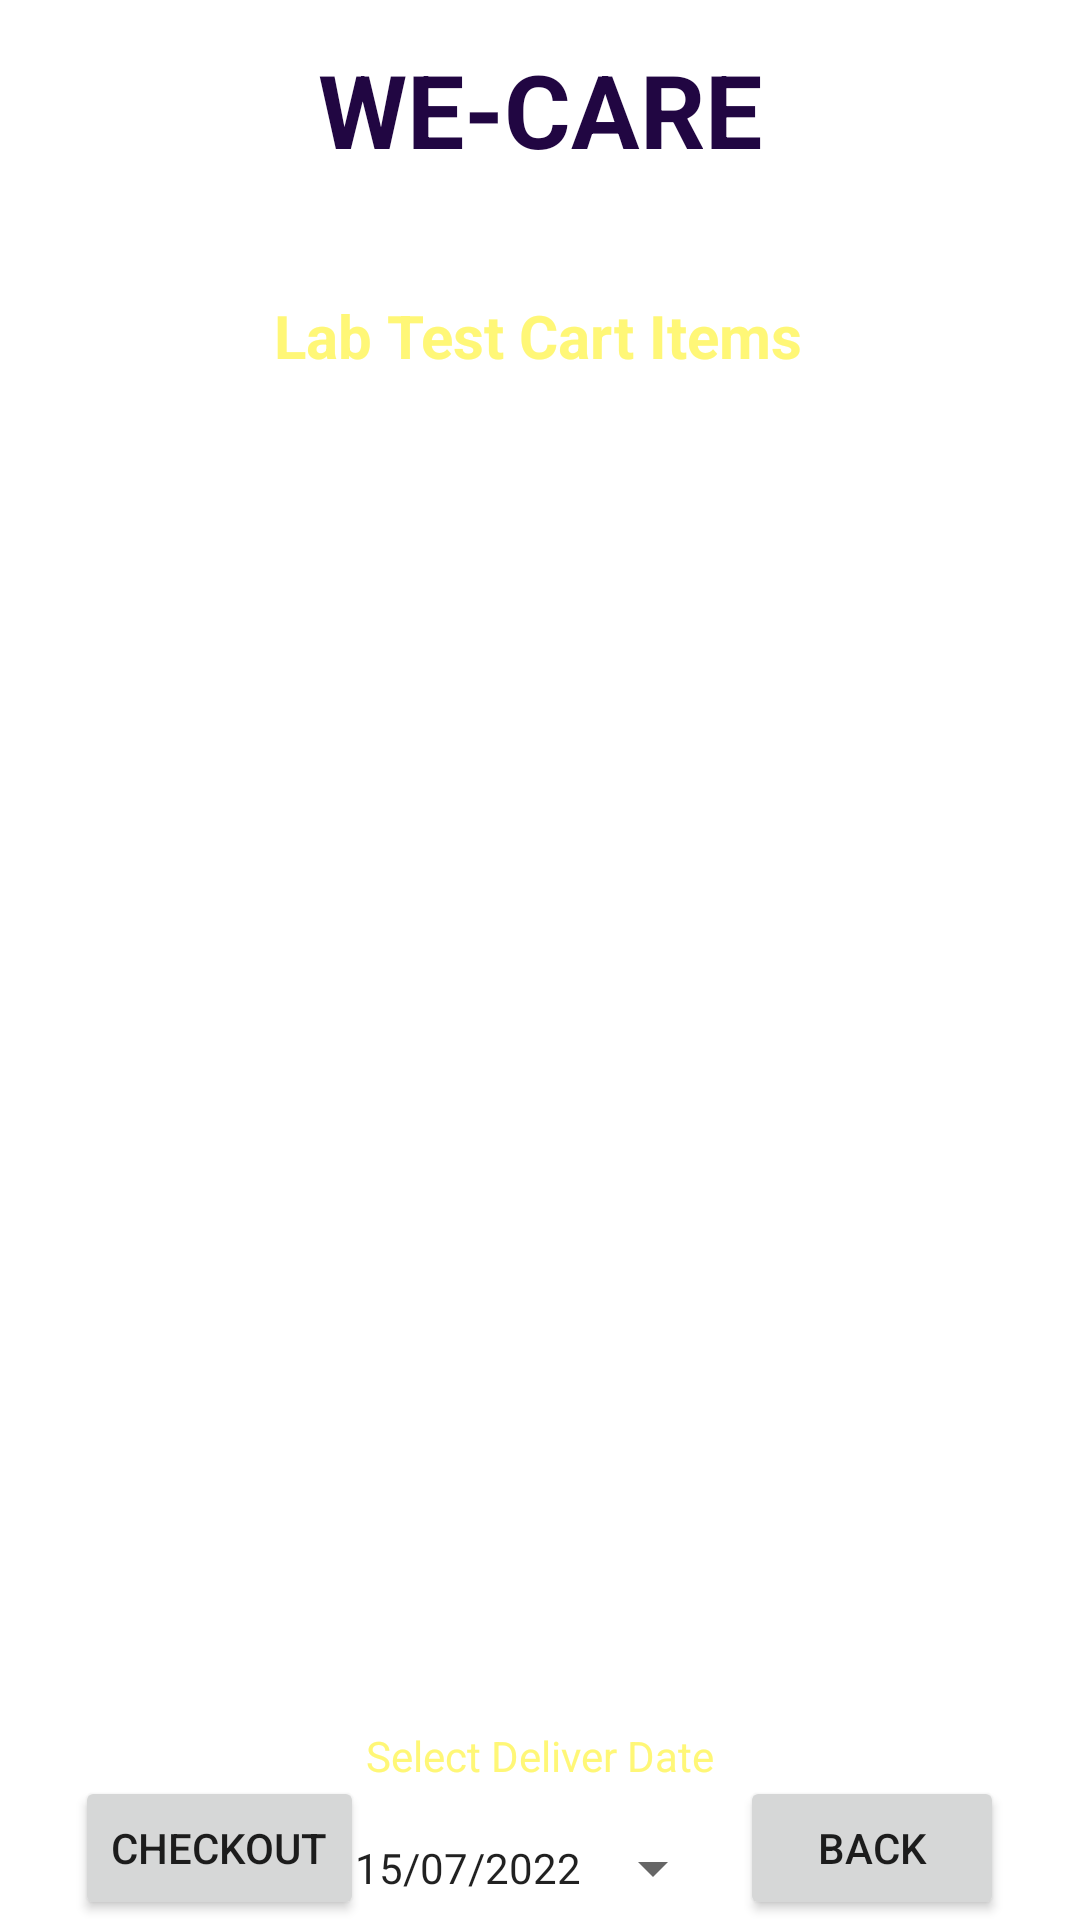

Here is an Android app screen rendered from its layout file. Give the layout XML and the strings, colors and styles it references.
<!-- AndroidManifest.xml: application theme Theme.WeCareApp -->
<!-- res/layout/activity_cart_buy_medicine.xml -->
<?xml version="1.0" encoding="utf-8"?>
<androidx.constraintlayout.widget.ConstraintLayout xmlns:android="http://schemas.android.com/apk/res/android"
    xmlns:app="http://schemas.android.com/apk/res-auto"
    xmlns:tools="http://schemas.android.com/tools"
    android:layout_width="match_parent"
    android:layout_height="match_parent"
    android:background="@drawable/background"
    tools:context=".CartBuyMedicineActivity">


    <Button
        android:id="@+id/buttonBMCartBack"
        android:layout_width="wrap_content"
        android:layout_height="wrap_content"
        android:text="BACK"
        app:layout_constraintBottom_toBottomOf="parent"
        app:layout_constraintEnd_toEndOf="parent"
        app:layout_constraintHorizontal_bias="0.907"
        app:layout_constraintStart_toStartOf="parent" />

    <ListView
        android:id="@+id/listViewBMCart"
        android:layout_width="358dp"
        android:layout_height="338dp"
        android:layout_margin="10dp"
        android:layout_marginStart="16dp"
        android:layout_marginTop="16dp"
        android:layout_marginEnd="16dp"
        app:layout_constraintBottom_toBottomOf="parent"
        app:layout_constraintEnd_toEndOf="parent"
        app:layout_constraintHorizontal_bias="0.571"
        app:layout_constraintStart_toStartOf="parent"
        app:layout_constraintTop_toBottomOf="@+id/textViewBMCartTitle"
        app:layout_constraintVertical_bias="0.166"/>

    <TextView
        android:id="@+id/textViewDDName"
        android:layout_width="wrap_content"
        android:layout_height="wrap_content"
        android:text="WE-CARE"
        android:textColor="@color/purpleDark"
        android:textSize="34sp"
        android:textStyle="bold"
        app:layout_constraintBottom_toBottomOf="parent"
        app:layout_constraintEnd_toEndOf="parent"
        app:layout_constraintStart_toStartOf="parent"
        app:layout_constraintTop_toTopOf="parent"
        app:layout_constraintVertical_bias="0.023" />

    <TextView
        android:id="@+id/textViewDDTitle"
        android:layout_width="wrap_content"
        android:layout_height="wrap_content"
        android:layout_marginBottom="608dp"
        android:text="Deliver Location : Muranga"
        android:textColor="@color/colorWhite"
        android:textSize="16sp"
        android:textStyle="bold"
        app:layout_constraintBottom_toBottomOf="parent"
        app:layout_constraintEnd_toEndOf="parent"
        app:layout_constraintHorizontal_bias="0.497"
        app:layout_constraintStart_toStartOf="parent"
        app:layout_constraintTop_toBottomOf="@+id/textViewDDName"
        app:layout_constraintVertical_bias="0.012" />

    <TextView
        android:id="@+id/textViewBMCartTitle"
        android:layout_width="wrap_content"
        android:layout_height="wrap_content"
        android:text="Lab Test Cart Items"
        android:textColor="@color/yellowLight"
        android:textSize="20sp"
        android:textStyle="bold"
        app:layout_constraintBottom_toBottomOf="parent"
        app:layout_constraintEnd_toEndOf="parent"
        app:layout_constraintHorizontal_bias="0.497"
        app:layout_constraintStart_toStartOf="parent"
        app:layout_constraintTop_toBottomOf="@+id/textViewDDName"
        app:layout_constraintVertical_bias="0.071"/>

    <TextView
        android:id="@+id/textViewBMCartTotalCost"
        android:layout_width="wrap_content"
        android:layout_height="wrap_content"
        android:layout_marginTop="24dp"
        android:text="Total Cost : 1298/-"
        android:textColor="@color/colorWhite"
        android:textSize="24sp"
        app:layout_constraintEnd_toEndOf="parent"
        app:layout_constraintStart_toStartOf="parent"
        app:layout_constraintTop_toBottomOf="@+id/listViewBMCart"/>


    <Button
        android:id="@+id/buttonBMCartCheckout"
        android:layout_width="wrap_content"
        android:layout_height="wrap_content"
        android:layout_marginTop="4dp"
        android:text="Checkout"
        app:layout_constraintBottom_toBottomOf="parent"
        app:layout_constraintEnd_toEndOf="parent"
        app:layout_constraintHorizontal_bias="0.095"
        app:layout_constraintStart_toStartOf="parent"
         />

    <Button
        android:id="@+id/buttonBMCartDate"
        style="?android:spinnerStyle"
        android:layout_width="wrap_content"
        android:layout_height="wrap_content"
        android:layout_marginTop="4dp"
        android:text="15/07/2022"
        app:layout_constraintEnd_toEndOf="parent"
        app:layout_constraintStart_toStartOf="parent"
        app:layout_constraintTop_toBottomOf="@+id/textView3" />

    <TextView
        android:id="@+id/textView3"
        android:layout_width="wrap_content"
        android:layout_height="wrap_content"
        android:layout_marginTop="20dp"
        android:text="Select Deliver Date"
        android:textColor="@color/yellowLight"
        app:layout_constraintEnd_toEndOf="parent"
        app:layout_constraintStart_toStartOf="parent"
        app:layout_constraintTop_toBottomOf="@+id/textViewBMCartTotalCost" />


</androidx.constraintlayout.widget.ConstraintLayout>
<!-- resources referenced by this layout -->
<resources>
  <color name="colorWhite">#FFFFFFFF</color>
  <color name="purpleDark">#FF210642</color>
  <color name="yellowLight">#fff777</color>
  <style name="Theme.WeCareApp" parent="Theme.MaterialComponents.DayNight.NoActionBar">
          
          <item name="colorPrimary">@color/purple_500</item>
          <item name="colorPrimaryVariant">@color/purple_700</item>
          <item name="colorOnPrimary">@color/white</item>
          
          <item name="colorSecondary">@color/teal_200</item>
          <item name="colorSecondaryVariant">@color/teal_700</item>
          <item name="colorOnSecondary">@color/black</item>
          
          <item name="android:statusBarColor" tools:targetApi="l">?attr/colorPrimaryVariant</item>
          
      </style>
  <color name="purple_500">#FF6200EE</color>
  <color name="purple_700">#FF3700B3</color>
  <color name="white">#FFFFFFFF</color>
  <color name="teal_200">#FF03DAC5</color>
  <color name="teal_700">#FF018786</color>
  <color name="black">#FF000000</color>
</resources>
